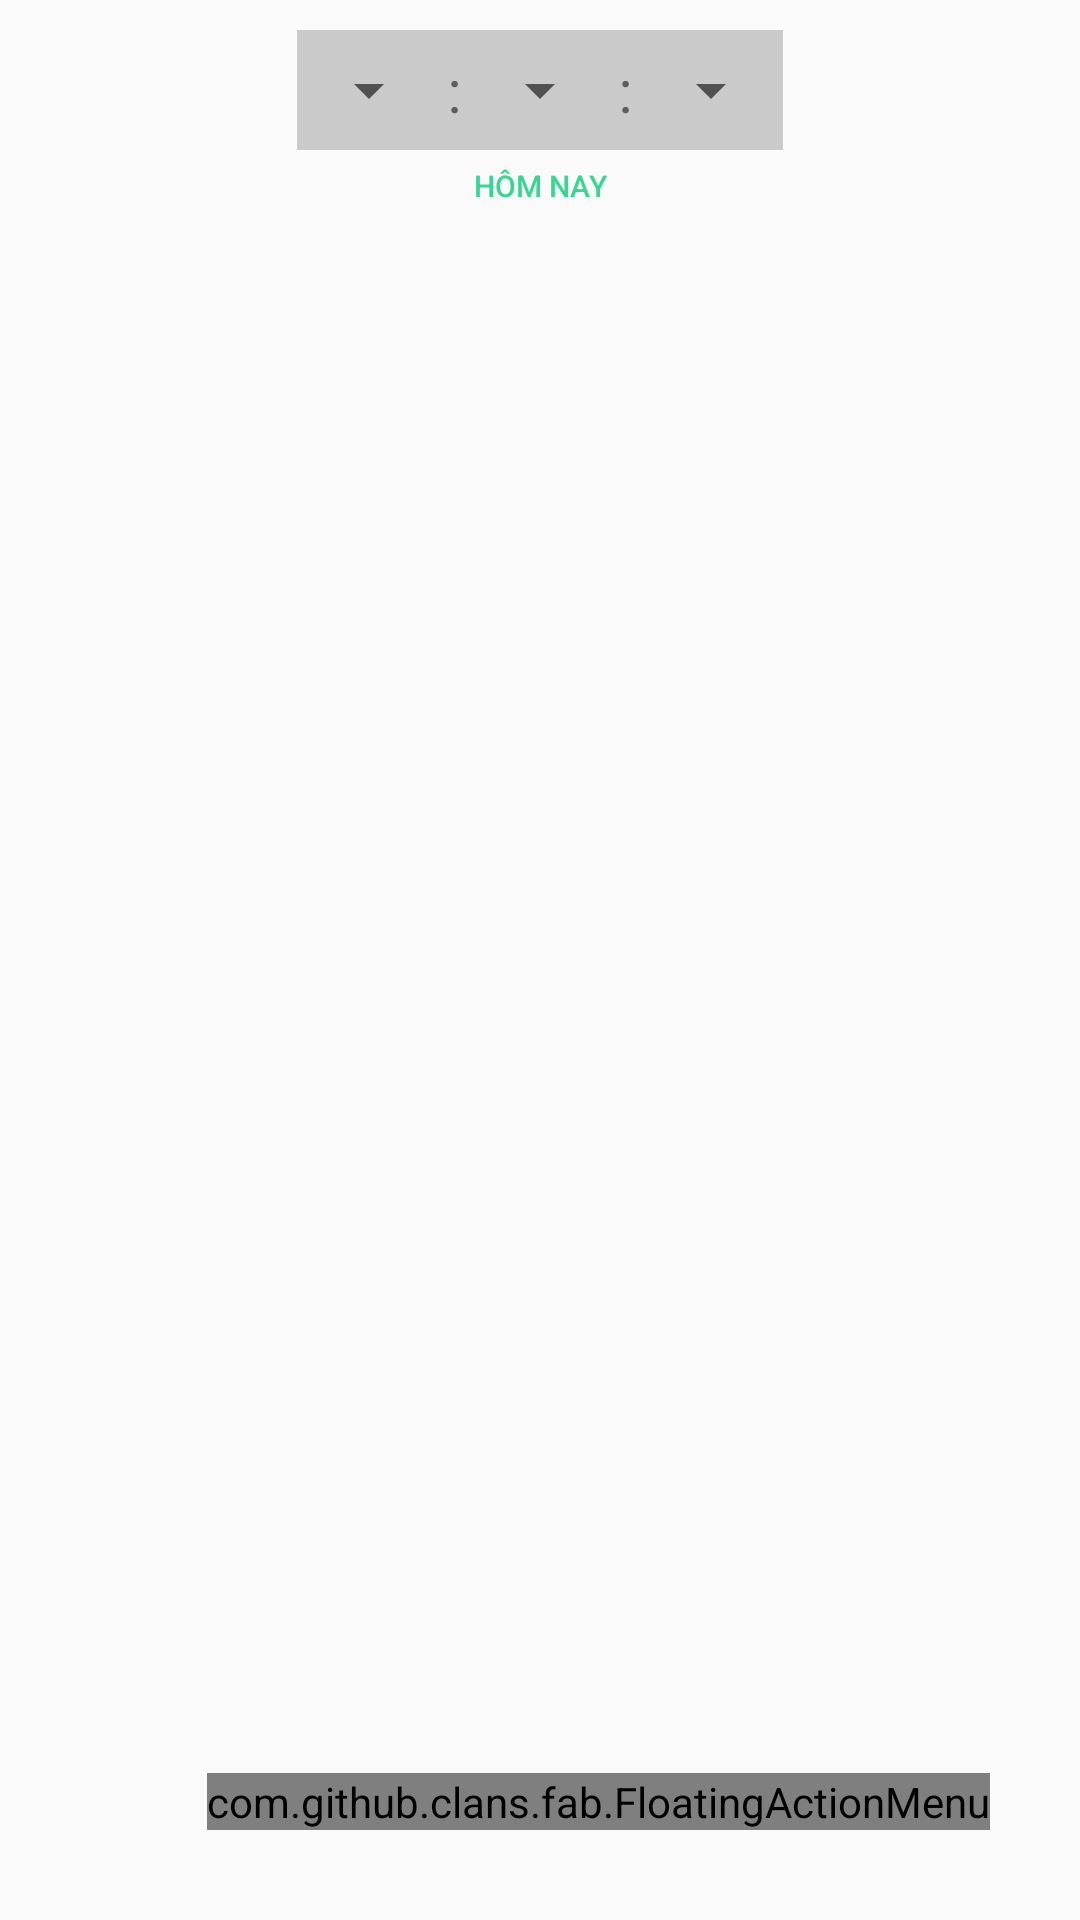

Layout XML and referenced resources for this Android screen:
<!-- AndroidManifest.xml: application theme AppTheme -->
<!-- res/layout/home_fragment_layout.xml -->
<?xml version="1.0" encoding="utf-8"?>
<RelativeLayout xmlns:android="http://schemas.android.com/apk/res/android"
    xmlns:app="http://schemas.android.com/apk/res-auto"
    xmlns:fab="http://schemas.android.com/tools"
    android:orientation="vertical"
    android:layout_width="match_parent"
    android:layout_height="match_parent">

    <include layout="@layout/time_picker_form_layout"/>

    <Button
            android:layout_width="wrap_content"
            android:layout_height="20dp"
            android:textColor="@color/GreenColor"
            android:background="@android:color/transparent"
            android:onClick="Btn_ToDay_onclik"
            android:id="@+id/btn_today_home"
            android:textSize="10dp"
            android:text="Hôm nay"
            android:layout_below="@+id/TimePicker_Form"
            android:layout_centerHorizontal="true"
            android:layout_marginBottom="5dp"
        />



        <LinearLayout
            android:layout_width="match_parent"
            android:layout_height="match_parent"
            android:id="@+id/Layout_Main_Home_Fragment"
            android:layout_below="@id/btn_today_home"
            android:orientation="vertical"

            >

        </LinearLayout>


    
        
        
        
        
        
        
        
        


    <com.github.clans.fab.FloatingActionMenu
        android:layout_width="wrap_content"
        android:layout_height="wrap_content"
        android:layout_alignParentBottom="true"
        android:layout_alignParentRight="true"
        android:layout_marginRight="10dp"
        android:layout_marginBottom="10dp"
        android:layout_marginLeft="10dp"
        fab:menu_fab_size="normal"
        fab:menu_showShadow="true"
        fab:menu_shadowColor="#66000000"
        fab:menu_shadowRadius="4dp"
        fab:menu_shadowXOffset="1dp"
        fab:menu_shadowYOffset="3dp"
        fab:menu_colorNormal="#6fda36"
        fab:menu_colorPressed="#ffcc65"
        fab:menu_colorRipple="#99FFFFFF"
        fab:menu_animationDelayPerItem="50"
        fab:menu_icon="@android:drawable/ic_menu_add"
        fab:menu_buttonSpacing="0dp"
        fab:menu_labels_margin="0dp"
        fab:menu_labels_showAnimation="@anim/fab_slide_in_from_right"
        fab:menu_labels_hideAnimation="@anim/fab_slide_out_to_right"
        fab:menu_labels_paddingTop="4dp"
        fab:menu_labels_paddingRight="8dp"
        fab:menu_labels_paddingBottom="4dp"
        fab:menu_labels_paddingLeft="8dp"
        fab:menu_labels_padding="8dp"
        fab:menu_labels_textColor="#FFFFFF"
        fab:menu_labels_textSize="14sp"
        fab:menu_labels_cornerRadius="3dp"
        fab:menu_labels_colorNormal="#333333"
        fab:menu_labels_colorPressed="#444444"
        fab:menu_labels_colorRipple="#66FFFFFF"
        fab:menu_labels_showShadow="true"
        fab:menu_labels_singleLine="false"
        fab:menu_labels_ellipsize="none"
        fab:menu_labels_maxLines="-1"
        fab:menu_labels_position="left"
        fab:menu_openDirection="up"
        fab:menu_backgroundColor="@android:color/transparent"
        fab:menu_fab_label="Quản lý"
        android:layout_margin="30dp"
        >

        <com.github.clans.fab.FloatingActionButton
            android:layout_width="wrap_content"
            android:layout_height="wrap_content"
            android:src="@android:drawable/ic_menu_delete"
            fab:fab_size="mini"
            fab:menu_colorNormal="#36a1da"
            fab:menu_colorPressed="#ffcc65"
            fab:fab_label="Xoá những công việc trong ngày hôm nay"
            android:id="@+id/Flt_Remove_Work_All_Home_Frgament"

            />

        <com.github.clans.fab.FloatingActionButton
            android:id="@+id/Flt_Add_New_Work"
            android:layout_width="wrap_content"
            android:layout_height="wrap_content"
            android:src="@mipmap/ic_add_black_24dp"
            fab:fab_size="mini"
            fab:menu_colorNormal="#36a1da"
            fab:fab_label="@string/TitleAddNewWork"
            />



    </com.github.clans.fab.FloatingActionMenu>


</RelativeLayout>
<!-- res/layout/time_picker_form_layout.xml (included above) -->
<?xml version="1.0" encoding="utf-8"?>
<LinearLayout xmlns:android="http://schemas.android.com/apk/res/android"

    android:orientation="horizontal"

    android:layout_width="wrap_content"
    android:layout_height="@dimen/size_button_next_previous_day_S"

    android:id="@+id/TimePicker_Form"

    android:layout_centerHorizontal="true"
    android:layout_marginTop="10dp"
    android:layout_marginBottom="2dp"
    >

    <ImageButton
        android:background="@android:color/transparent"
        android:layout_width="@dimen/size_button_next_previous_day_S"
        android:layout_height="@dimen/size_button_next_previous_day_S"
        android:src="@mipmap/previous_icon"
        android:scaleType="centerCrop"
        android:id="@+id/Btn_PreviousDay"
        />

    <LinearLayout
        android:layout_width="wrap_content"
        android:layout_height="match_parent"
        android:orientation="horizontal"
        android:background="#cacaca"
        >


        <Spinner
            android:layout_width="wrap_content"
            android:layout_height="@dimen/size_button_next_previous_day_S"

            android:minWidth="@dimen/size_button_next_previous_day_S"
            android:id="@+id/SPN_Select_Day"

            >

        </Spinner>

        <TextView
            android:layout_width="wrap_content"
            android:layout_height="wrap_content"
            android:text=":"
            android:layout_gravity="center"
            android:layout_marginRight="2dp"
            android:textSize="@dimen/TextSize_Tdot"
            android:layout_marginLeft="2dp"
            />


        <Spinner
            android:layout_width="wrap_content"
            android:layout_height="@dimen/size_button_next_previous_day_S"

            android:minWidth="@dimen/size_button_next_previous_day_S"
            android:id="@+id/SPN_Select_Month"

            ></Spinner>

        <TextView
            android:layout_width="wrap_content"
            android:layout_height="wrap_content"
            android:text=":"
            android:textSize="@dimen/TextSize_Tdot"
            android:layout_gravity="center"
            android:layout_marginRight="2dp"
            android:layout_marginLeft="2dp"
            />

        <Spinner
            android:layout_width="wrap_content"
            android:layout_height="@dimen/size_button_next_previous_day_S"

            android:minWidth="@dimen/size_button_next_previous_day_S"

            android:id="@+id/SPN_Select_Year"
            ></Spinner>



    </LinearLayout>


    <ImageButton
        android:background="@android:color/transparent"
        android:layout_width="@dimen/size_button_next_previous_day_S"
        android:layout_height="@dimen/size_button_next_previous_day_S"
        android:src="@mipmap/next_icon"
        android:id="@+id/Btn_NextDay"
        android:scaleType="centerCrop"
        />

</LinearLayout>
<!-- resources referenced by this layout -->
<resources>
  <color name="GreenColor">#36d792</color>
  <dimen name="TextSize_Tdot">18dp</dimen>
  <dimen name="size_button_next_previous_day_S">40dp</dimen>
  <string name="TitleAddNewWork">Thêm công việc</string>
  <style name="AppTheme" parent="Theme.AppCompat.Light.DarkActionBar">
          
          <item name="colorPrimary">@color/colorPrimary</item>
          <item name="colorPrimaryDark">@color/colorPrimaryDark</item>
          <item name="colorAccent">@color/colorAccent</item>
      </style>
  <color name="colorPrimary">#3F51B5</color>
  <color name="colorPrimaryDark">#303F9F</color>
  <color name="colorAccent">#FF4081</color>
</resources>
